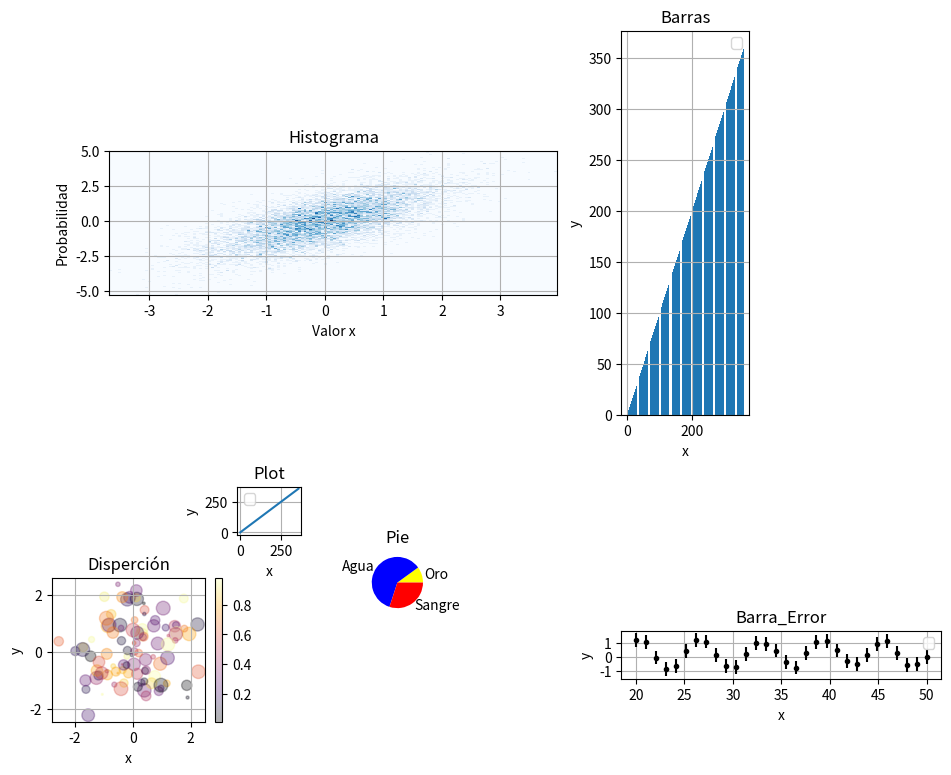

Write the Python code that produced this figure.
import numpy as np
import matplotlib.pyplot as plt
# print("PRIMER PUNTO")
# x = np.arange(0, 360)
# x = np.radians(x)
# y = np.sin(x)
# plt.xlim(0,7)
# plt.ylim(-1,1)
# plt.title("Función Seno")
# plt.ylabel("sin(x)")
# plt.xlabel("Ángulo(rad)")
# plt.plot(x,y, "m--")
# plt.show()
# print("-----------------------------------------------------------------------------------------------------")
# x = np.arange(0, 360)
# x = np.radians(x)
# y = np.sin(x)
# plt.xlim(0,7)
# plt.ylim(-1,1)
# plt.title("Función Seno")
# plt.xlabel("Ángulo(rad)")
# plt.plot(x,y, "m--", label =  "Función Seno")
# plt.plot(x,np.cos(x), "g", label = "Función Coseno")
# plt.legend(loc = "upper right")
# plt.show()

# print("-----------------------------------------------------------------------------------------------------")
# print("SEGUNDO PUNTO: GENERAR UN HISTOGRAMA")
# import seaborn as sns
# datos = np.random.randn(50000) *2 + 20  
# plt.title("Histograma")
# plt.xlabel("Valor x")
# plt.ylabel("Probabilidad")
# plt.xlim(12,30)
# plt.ylim(0,0.25)
# # Graficar la línea de densidad que sigue el borde del histograma
# sns.kdeplot(datos, color='m',linestyle="--", linewidth=1.5)
# plt.hist(datos, bins=150, density=True, alpha=0.2, color="red",linewidth=0.1, rwidth=1,edgecolor="black")
# plt.show()

# print("-----------------------------------------------------------------------------------------------------")
# print("TERCER PUNTO")
# x = np.arange(-10,10)
# plt.xlim(-6,6)
# plt.xticks(np.arange(-10, 11, 1))
# plt.ylim(-10,10)
# plt.yticks(np.arange(-10, 11, 1))
# plt.axhline(y=0, color='black', linewidth=0.8, linestyle='--')
# plt.axvline(x=0, color='black', linewidth=0.8, linestyle='--')
# plt.plot(x,2*x+1)
# plt.grid()
# plt.plot(x,-(x**2))
# plt.show()

print("-----------------------------------------------------------------------------------------------------")
print("EJERCICIOS PARA SUBIR A GITHUB")
# 1.Cree un vector de size = 720, con valores aleatorios
# 2.Haga reshape de (120, 6)
# 3.Haga la transpuesta de la matriz y cree dos copias, una usando order F y la otra usando order C
# 4.Genere un subplot con 6 paneles, usando la versión “a mano”, y conproporciones diferentes
# 5.En cada panel hacer un grafico diferente (plot, scatter, bar, histograma, pie, etc) , sus datos serán cada fila de la matriz anterior. 
# 6.Poner títulos, labels,legends, cuadrículas.

print("1. Vector size = 720 con valores aleatorios")
vector = np.random.random((720))
print(f"""La dimensión del vector es: {vector.ndim}
El vector es: {vector[0:10]}...
""")

print("2. Reshape de (120,6)")
vector_reshape = vector.reshape(120,6)
print("Número de dimensiones: ", vector_reshape.ndim)
print("Forma: ", vector_reshape.shape)
print("Tamaño: ", vector_reshape.size)
print(f"{vector_reshape[0:10,:]}...")

print("\n3. Transpuesta y dos copias de la matriz(vector_reshape)")
copiaF = vector_reshape.T.copy()
copiaC = vector_reshape.T.copy()
print(f"La forma de la copia de la matriz en orden F es: {copiaF.shape}")
print(f"La forma de la copia de la matriz en orden C es: {copiaC.shape}")
print(f"La forma de la matriz en oiginal es: {vector_reshape.shape}")

print("\n4. Suplot de 6 paneles 'A mano'")
ax1 = plt.axes([0.3, 0.4, 0.1, 0.1]) 
plt.text(0.5, 0.5, "ax1",fontsize=18, ha='center')
ax2 = plt.axes([0.9, 0.65, 0.2, 0.8])
plt.text(0.5, 0.5, "ax2",fontsize=18, ha='center')
ax3 = plt.axes([0.01, 0.01, 0.3, 0.3])
plt.text(0.5, 0.5, "ax3",fontsize=18, ha='center')
ax4 = plt.axes([0.9,0.1,0.5,0.1])
plt.text(0.5, 0.5, "ax4",fontsize=18, ha='center')
ax5 = plt.axes([0.1, 0.9, 0.7, 0.3])
plt.text(0.5, 0.5, "ax5",fontsize=18, ha='center')
ax6 = plt.axes([0.5, 0.2, 0.1,0.2])
plt.text(0.5, 0.5, "ax6",fontsize=18, ha='center')
plt.show()

print("\n5. En cada panel hacer un grafico diferente")
print("6. Poner títulos, labels,legends, cuadrículas")
x = np.arange(360)
y = np.arange(360)
ax1 = plt.axes([0.3, 0.4, 0.1, 0.1]) 
plt.title("Plot")
plt.xlabel("x")
plt.ylabel("y")
plt.grid()
plt.legend()
plt.plot(x,y, label = "y(x)")
#----------------------------------------------------------------------
ax2 = plt.axes([0.9, 0.65, 0.2, 0.8])
plt.title("Barras")
plt.xlabel("x")
plt.ylabel("y")
plt.grid()
plt.legend()
plt.bar(x,y, label = "y(x)")
#----------------------------------------------------------------------
ax3 = plt.axes([0.01, 0.01, 0.3, 0.3])
rng = np.random.RandomState(0)
x = rng.randn(100)
y = rng.randn(100)
colors = rng.rand(100)
size = 100 * rng.rand(100)
plt.title("Disperción")
plt.xlabel("x")
plt.ylabel("y")
plt.grid()
plt.scatter(x, y, c = colors, s = size, alpha = 0.3, cmap = "inferno")
plt.colorbar()
#----------------------------------------------------------------------
ax4 = plt.axes([0.9,0.1,0.5,0.1])
x = np.linspace(20, 50, 30)
dy = 0.5
y =np.sin(x) + dy*np.random.rand(30)
plt.title("Barra_Error")
plt.xlabel("x")
plt.ylabel("y")
plt.grid()
plt.legend()
plt.errorbar(x, y, yerr = dy, fmt = ".k")
#----------------------------------------------------------------------
ax5 = plt.axes([0.1, 0.9, 0.7, 0.3])
import seaborn as sns
datos = np.random.randn(50000) *2 + 20  
plt.title("Histograma")
plt.xlabel("Valor x")
plt.ylabel("Probabilidad")
plt.grid()
mean = [0,0]
cov = [[1,1],[1,2]]
x, y = np.random.multivariate_normal(mean, cov, 10000).T
plt.hist2d(x, y, bins=150, cmap = "Blues")
#----------------------------------------------------------------------
ax6 = plt.axes([0.5, 0.2, 0.1,0.2])
labels = ["Oro", "Agua", "Sangre"]
color = "yellow", "blue", "red"
size = [10,60,30]
plt.title("Pie")
plt.pie(size, labels= labels, colors=color)
plt.show()
